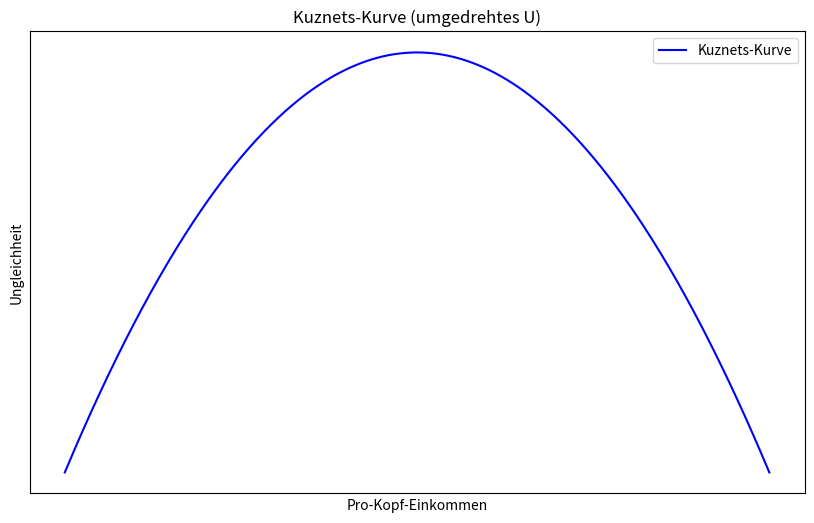

The matplotlib source for this figure:
import matplotlib.pyplot as plt
import numpy as np

# Erstellen der Daten für die Kuznets-Kurve
x = np.linspace(0, 100, 500)  # Pro-Kopf-Einkommen
y = -0.002 * (x - 50) ** 2 + 5  # Krümmung für die Ungleichheit

# Plotten der Kuznets-Kurve
plt.figure(figsize=(10, 6))
plt.plot(x, y, label="Kuznets-Kurve", color="blue")

# Achsenbeschriftungen und Titel
plt.xlabel("Pro-Kopf-Einkommen")
plt.ylabel("Ungleichheit")
plt.title("Kuznets-Kurve (umgedrehtes U)")
plt.grid(False)

# Entfernen der Skalen an den Seiten
plt.xticks([])
plt.yticks([])

# Entfernen der zusätzlichen Linien
plt.axhline(0, color='white', linewidth=0)
plt.axvline(0, color='white', linewidth=0)

# Anzeigen der Legende
plt.legend()

# Anzeige des Plots
plt.show()
